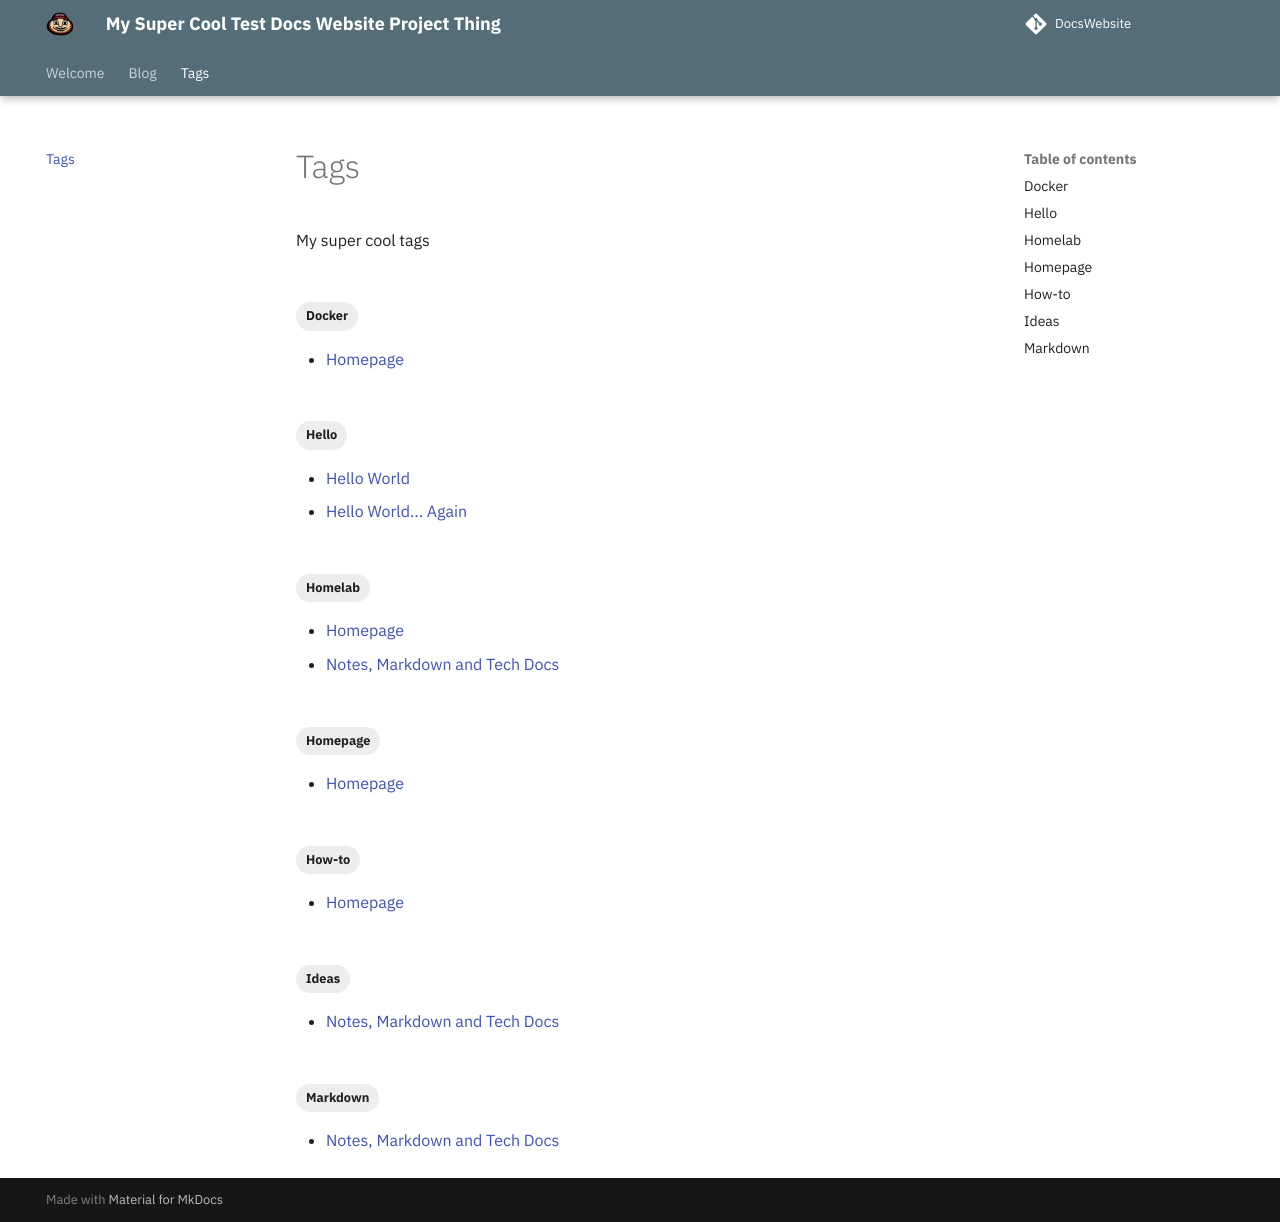

repository: aeisan18/DocsWebsite · page: tags/index.html · generator: mkdocs

# Tags

My super cool tags

<!-- material/tags -->
